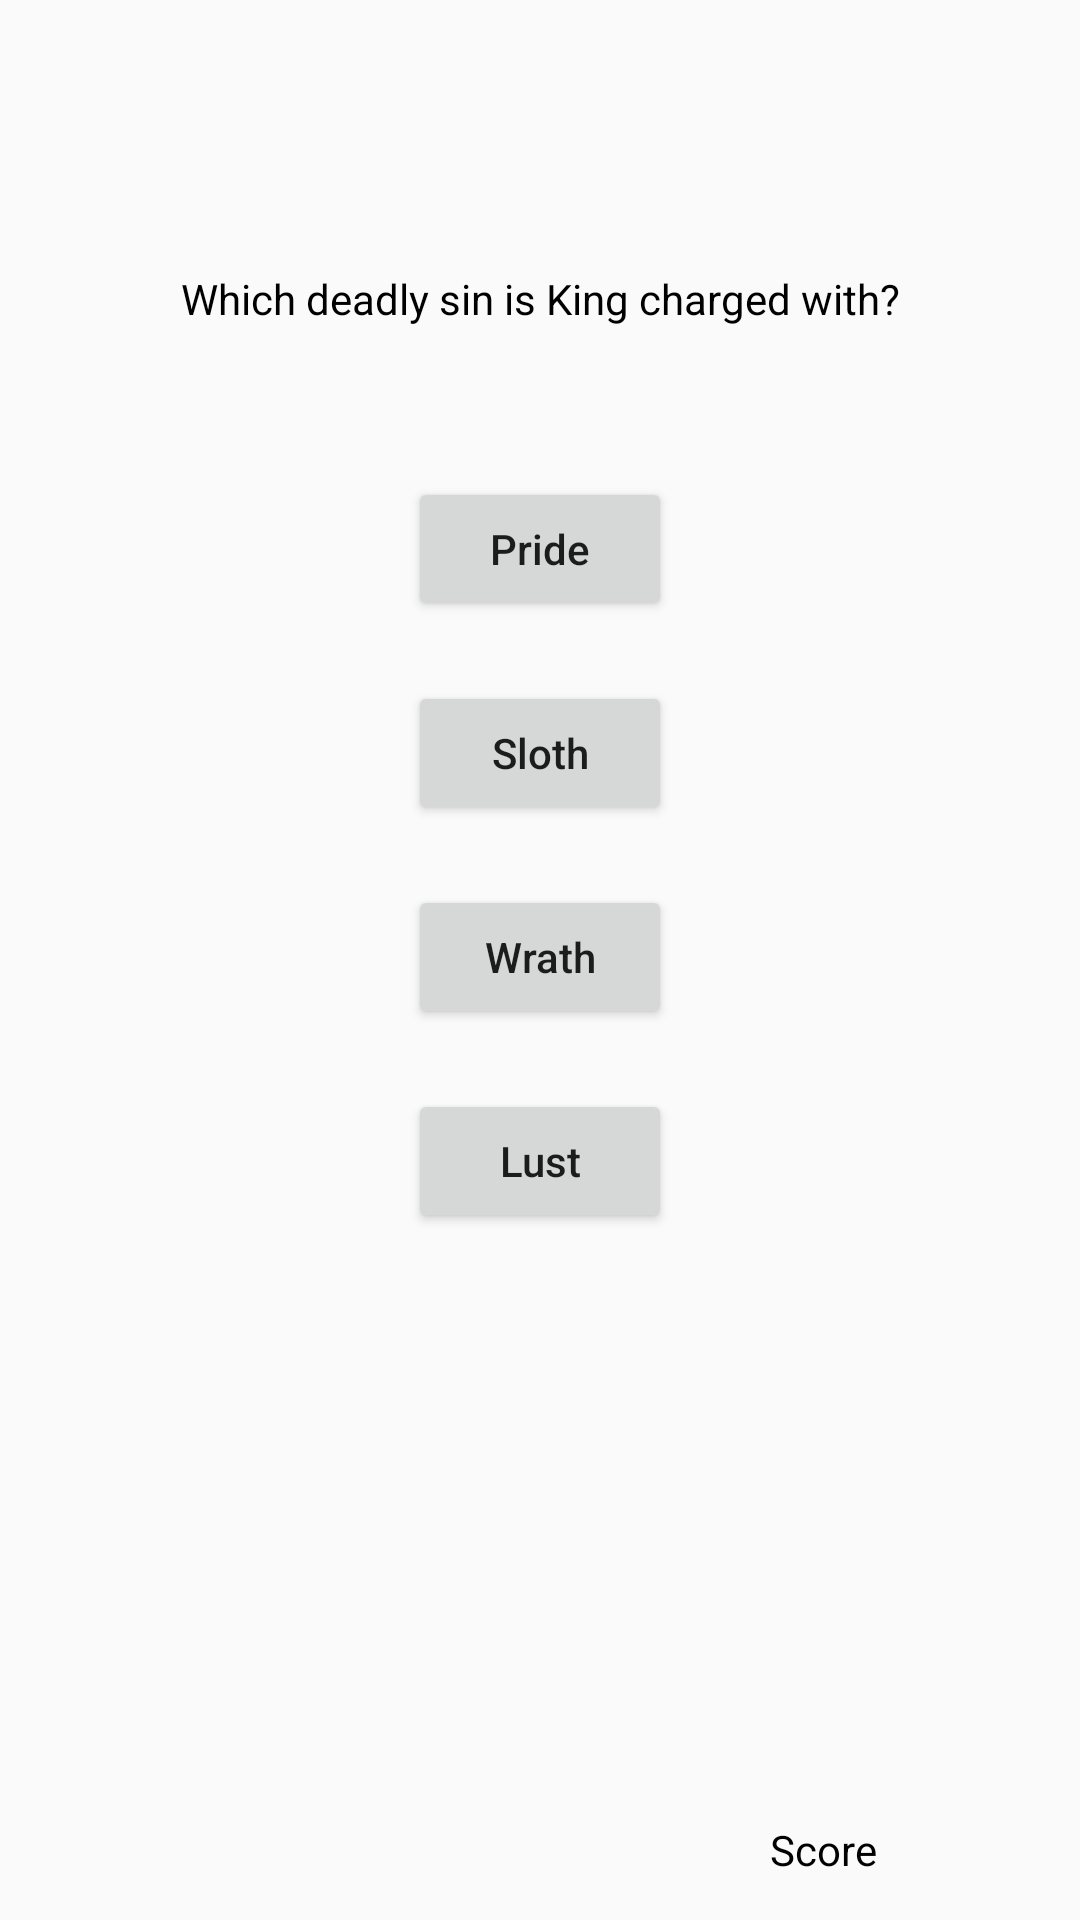

Here is an Android app screen rendered from its layout file. Give the layout XML and the strings, colors and styles it references.
<!-- AndroidManifest.xml: application theme AppTheme -->
<!-- res/layout/anime_easy_question_5.xml -->
<?xml version="1.0" encoding="utf-8"?>
<android.support.constraint.ConstraintLayout xmlns:android="http://schemas.android.com/apk/res/android"
    xmlns:app="http://schemas.android.com/apk/res-auto"
    xmlns:tools="http://schemas.android.com/tools"
    android:layout_width="match_parent"
    android:layout_height="match_parent"
    tools:context=".AnimeEasy">

    <TextView
        android:id="@+id/aeq5score"
        android:layout_width="wrap_content"
        android:layout_height="wrap_content"
        android:layout_marginStart="270dp"
        android:layout_marginEnd="20dp"
        android:layout_marginBottom="14dp"
        android:text="@string/score"
        android:textColor="@android:color/black"
        app:layout_constraintBottom_toBottomOf="parent"
        app:layout_constraintEnd_toStartOf="@+id/aeScore5"
        app:layout_constraintStart_toStartOf="parent" />

    <TextView
        android:id="@+id/aeScore5"
        android:layout_width="wrap_content"
        android:layout_height="wrap_content"
        android:layout_marginEnd="61dp"
        android:text=""
        android:textColor="@android:color/black"
        app:layout_constraintBottom_toBottomOf="@+id/aeq5score"
        app:layout_constraintEnd_toEndOf="parent"
        app:layout_constraintStart_toEndOf="@+id/aeq5score"
        app:layout_constraintTop_toTopOf="@+id/aeq5score" />

    <TextView
        android:id="@+id/textView22"
        android:layout_width="wrap_content"
        android:layout_height="wrap_content"
        android:layout_marginTop="90dp"
        android:text="@string/aeq5"
        android:textColor="@android:color/black"
        app:layout_constraintEnd_toEndOf="parent"
        app:layout_constraintStart_toStartOf="parent"
        app:layout_constraintTop_toTopOf="parent" />

    <Button
        android:id="@+id/button50"
        android:layout_width="wrap_content"
        android:layout_height="wrap_content"
        android:layout_marginTop="50dp"
        android:onClick="ClickWrong"
        android:text="@string/aeq5o1"
        android:textAllCaps="false"
        app:layout_constraintEnd_toEndOf="parent"
        app:layout_constraintStart_toStartOf="parent"
        app:layout_constraintTop_toBottomOf="@+id/textView22" />

    <Button
        android:id="@+id/button51"
        android:layout_width="wrap_content"
        android:layout_height="wrap_content"
        android:layout_marginTop="20dp"
        android:onClick="ClickRight"
        android:text="@string/aeq5o2"
        android:textAllCaps="false"
        app:layout_constraintEnd_toEndOf="parent"
        app:layout_constraintStart_toStartOf="parent"
        app:layout_constraintTop_toBottomOf="@+id/button50" />

    <Button
        android:id="@+id/button52"
        android:layout_width="wrap_content"
        android:layout_height="wrap_content"
        android:layout_marginStart="162dp"
        android:layout_marginTop="20dp"
        android:layout_marginEnd="162dp"
        android:onClick="ClickWrong"
        android:text="@string/aeq5o3"
        android:textAllCaps="false"
        app:layout_constraintEnd_toEndOf="parent"
        app:layout_constraintStart_toStartOf="parent"
        app:layout_constraintTop_toBottomOf="@+id/button51" />

    <Button
        android:id="@+id/button53"
        android:layout_width="wrap_content"
        android:layout_height="wrap_content"
        android:layout_marginTop="20dp"
        android:onClick="ClickWrong"
        android:text="@string/aeq5o4"
        android:textAllCaps="false"
        app:layout_constraintEnd_toEndOf="parent"
        app:layout_constraintStart_toStartOf="parent"
        app:layout_constraintTop_toBottomOf="@+id/button52" />
</android.support.constraint.ConstraintLayout>
<!-- resources referenced by this layout -->
<resources>
  <string name="aeq5">Which deadly sin is King charged with?</string>
  <string name="aeq5o1">Pride</string>
  <string name="aeq5o2">Sloth</string>
  <string name="aeq5o3">Wrath</string>
  <string name="aeq5o4">Lust</string>
  <string name="score">Score</string>
  <style name="AppTheme" parent="Theme.AppCompat.Light.DarkActionBar">
          
          <item name="colorPrimary">@color/colorPrimary</item>
          <item name="colorPrimaryDark">@color/colorPrimaryDark</item>
          <item name="colorAccent">@color/colorAccent</item>
      </style>
  <!-- not gathered from this repository: default colours our renderer supplied (Android Studio template values) -->
  <color name="colorPrimary">#FF6200EE</color>
  <color name="colorPrimaryDark">#FF3700B3</color>
  <color name="colorAccent">#FF03DAC5</color>
</resources>
